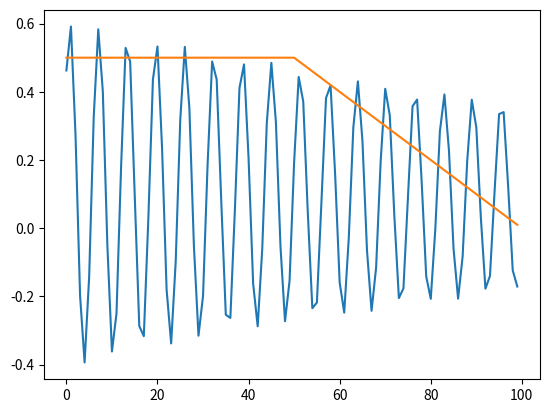

Reproduce this figure in Python.
import numpy as np
import matplotlib.pyplot as plt
import copy
def rk4(h, y, inputs, f):

    k1 = f(y, inputs)
    k2 = f([y[0] + h / 2 * k1[0], y[1] + h / 2 * k1[1]], inputs)
    k3 = f([y[0] + h / 2 * k2[0], y[1] + h / 2 * k2[1]], inputs)
    k4 = f([y[0] + h * k3[0], y[1] + h * k3[1]], inputs)

    y_new = [y[0] + h / 6 * (k1[0] + 2 * k2[0] + 2 * k3[0] + k4[0]), 
             y[1] + h / 6 * (k1[1] + 2 * k2[1] + 2 * k3[1] + k4[1])]
    
    return y_new
class KC_DAN():
    def __init__(self, Input=1, Initstate=[0,0]):
        self.Input = Input
        self.state = Initstate
        self.last_state = Initstate
        self.dt = 1
    def derivative(self, state, Input):
        DV = Input - state[1]
        Db = state[0] - 0.1 #-V0
        return [DV, Db]

    def step(self):
        state_new = rk4(self.dt, self.state, self.Input, self.derivative)
        self.last_state = copy.deepcopy(self.state)
        self.state = state_new
        return state_new

if __name__ == "__main__":
    kc_dan = KC_DAN()
    t = range(100)
    state_list = list()
    input_list = list()
    for i in t:
        if i < 50:
            kc_dan.Input = 1/2
        else:
            kc_dan.Input = -i / 100 + 1
        input_list.append(kc_dan.Input)
        kc_dan.step()
        state_list.append(kc_dan.state[0])
    plt.plot(t, state_list)
    plt.plot(t, input_list)
    plt.show()
